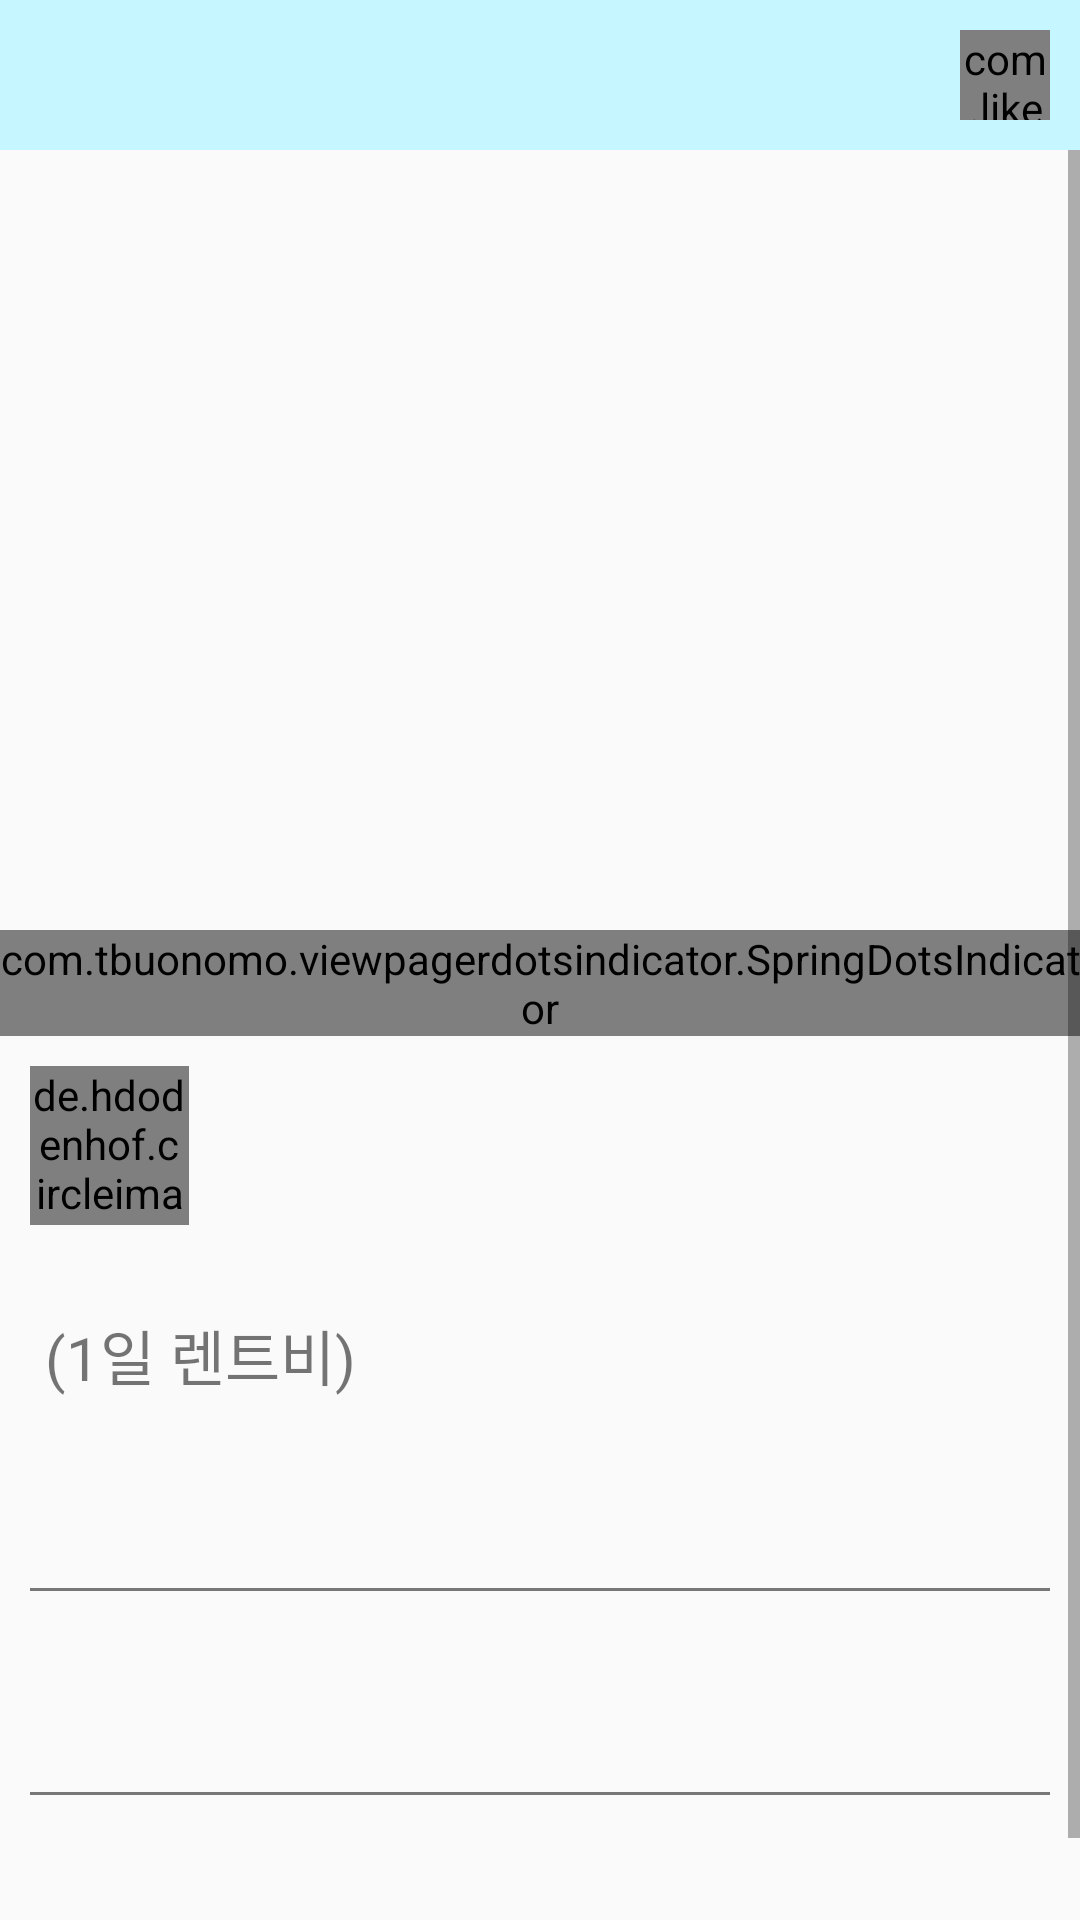

Layout XML and referenced resources for this Android screen:
<!-- AndroidManifest.xml: application theme AppTheme -->
<!-- res/layout/activity_post2.xml -->
<?xml version="1.0" encoding="utf-8"?>
<RelativeLayout xmlns:android="http://schemas.android.com/apk/res/android"
    xmlns:app="http://schemas.android.com/apk/res-auto"
    xmlns:tools="http://schemas.android.com/tools"
    android:layout_width="match_parent"
    android:layout_height="match_parent"
    android:orientation="vertical"
    tools:context=".Post2">


    <RelativeLayout
        android:id="@+id/RelativeLayout_frontbar"
        android:layout_width="match_parent"
        android:layout_height="wrap_content"
        android:background="@color/colorlightBlue"
        android:padding="10dp"
        >

        <ImageView
            android:id="@+id/ImageView_back"
            android:layout_width="wrap_content"
            android:layout_height="wrap_content"
            android:clickable="true"
            android:focusable="true"
            android:src="@drawable/ic_navigate_before">

        </ImageView>

        <TextView
            android:id="@+id/post2_title"
            android:layout_width="wrap_content"
            android:layout_height="wrap_content"
            android:layout_centerHorizontal="true"
            android:textSize="20dp"
            android:textStyle="bold"
            tools:text="물건의 타이틀"
            android:textColor="@color/black_87"
            />



        <com.like.LikeButton
            android:id="@+id/heart_button"
            android:layout_width="30dp"
            android:layout_height="30dp"
            android:layout_gravity="center"
            app:icon_size="30dp"
            app:icon_type="heart"
            android:layout_alignParentRight="true"
            />
    </RelativeLayout>

    <ScrollView
        android:id="@+id/ScrollView_statement"
        android:layout_width="match_parent"
        android:layout_height="wrap_content"
        android:layout_below="@+id/RelativeLayout_frontbar"
        android:layout_marginTop="0dp"
        app:layout_constraintVertical_bias="0">

        <LinearLayout
            android:layout_width="match_parent"
            android:layout_height="wrap_content"
            android:orientation="vertical">

            <androidx.viewpager.widget.ViewPager
                android:id="@+id/Viewpager_image"
                android:layout_width="match_parent"
                android:layout_height="250dp" />

            <com.tbuonomo.viewpagerdotsindicator.SpringDotsIndicator
                android:id="@+id/DotsIndicator"
                android:layout_width="wrap_content"
                android:layout_height="wrap_content"
                android:layout_gravity="center_horizontal"
                android:layout_marginTop="10dp"
                app:dotsColor="@color/colorYellow"
                app:dotsSize="12dp"
                app:dotsSpacing="5dp"
                app:selectedDotColor="@color/colororange"
                app:stiffness="300" />

            <LinearLayout
                android:id="@+id/LinearLayout_id"
                android:layout_width="match_parent"
                android:layout_height="wrap_content"
                android:layout_margin="10dp"
                android:clickable="true"
                android:orientation="horizontal"

                android:weightSum="5">

                <de.hdodenhof.circleimageview.CircleImageView xmlns:app="http://schemas.android.com/apk/res-auto"
                    android:id="@+id/image_person"
                    android:layout_width="53dp"
                    android:layout_height="53dp"
                    android:src="@drawable/person"
                    app:civ_border_color="#FF000000"
                    app:civ_border_width="2dp" />

                <LinearLayout
                    android:layout_width="wrap_content"
                    android:layout_height="wrap_content"
                    android:layout_gravity="center"
                    android:layout_weight="5"
                    android:orientation="vertical">

                    <TextView
                        android:id="@+id/nickname_front"
                        android:layout_width="wrap_content"
                        android:layout_height="wrap_content"
                        android:layout_marginLeft="10dp"
                        android:textColor="@color/black_87"
                        android:textSize="20sp"
                        android:textStyle="bold"

                        />

                    <TextView
                        android:id="@+id/location"
                        android:layout_width="wrap_content"
                        android:layout_height="wrap_content"
                        android:layout_marginLeft="10dp"
                        android:textColor="@color/black_87"
                        android:textSize="15sp"
                        android:textStyle="bold"
                        tools:text="거래장소"

                        />

                </LinearLayout>

            </LinearLayout>

            <LinearLayout
                android:id="@+id/LinearLayout_all"
                android:layout_width="wrap_content"
                android:layout_height="wrap_content"
                android:layout_margin="10dp"
                android:orientation="vertical"

                >

                <LinearLayout
                    android:layout_width="wrap_content"
                    android:layout_height="wrap_content"
                    android:orientation="horizontal">

                    <TextView
                        android:id="@+id/rentfee"
                        android:layout_width="wrap_content"
                        android:layout_height="wrap_content"
                        android:textColor="@color/black_87"
                        android:textSize="30sp"
                        android:textStyle="bold"
                        app:layout_constraintWidth_percent="0.6"
                        tools:text="렌트비(1일) : " />

                    <TextView
                        android:layout_width="wrap_content"
                        android:layout_height="wrap_content"
                        android:text=" (1일 렌트비)"
                        android:textColor="@color/black_87"
                        android:textSize="20sp"

                        />
                </LinearLayout>

                <TextView
                    android:id="@+id/deposit"
                    android:layout_width="wrap_content"
                    android:layout_height="wrap_content"
                    android:textColor="@color/black_87"
                    android:textSize="15sp"
                    android:textStyle="bold"
                    app:layout_constraintWidth_percent="0.6"
                    tools:text="보증금 : "

                    />


                <TextView
                    android:id="@+id/category"
                    android:layout_width="wrap_content"
                    android:layout_height="wrap_content"
                    android:textColor="@color/black_87"
                    android:textSize="15sp"
                    android:textStyle="bold"
                    app:layout_constraintWidth_percent="0.6"
                    tools:text="카테고리 : "

                    />

            </LinearLayout>

            <View
                android:id="@+id/view"
                android:layout_width="match_parent"
                android:layout_height="1dp"
                android:layout_margin="10dp"
                android:background="@color/colorGray" />

            <TextView
                android:id="@+id/post2_contents"
                android:layout_width="match_parent"
                android:layout_height="wrap_content"
                android:layout_margin="10dp"
                android:textColor="@color/black_87"
                android:textSize="20sp"
                tools:ignore="NotSibling"
                tools:text="내용"

                />

            <View
                android:id="@+id/view_2"
                android:layout_width="match_parent"
                android:layout_height="1dp"
                android:layout_margin="10dp"
                android:background="@color/colorGray" />

            <LinearLayout
                android:layout_width="match_parent"
                android:layout_height="wrap_content"
                android:orientation="horizontal"
                android:weightSum="10">

                <TextView
                    android:id="@+id/post2_name"
                    android:layout_width="wrap_content"
                    android:layout_height="wrap_content"
                    android:layout_margin="10dp"
                    android:layout_weight="9"
                    android:textColor="@color/black_87"
                    android:textSize="15sp"
                    android:textStyle="bold"
                    tools:text="작성자님의 판매 상품" />

            </LinearLayout>

            <androidx.recyclerview.widget.RecyclerView
                android:id="@+id/recyclerview"
                android:layout_width="match_parent"
                android:layout_height="wrap_content"
                android:layout_margin="10dp"
 />


            <LinearLayout
                android:layout_width="match_parent"
                android:layout_height="wrap_content"
                android:orientation="horizontal"
                android:weightSum="5">

                <Button
                    android:id="@+id/Button_chatting"
                    android:layout_width="0dp"
                    android:layout_height="wrap_content"
                    android:layout_weight="3"
                    android:background="#EF4B53"
                    android:clickable="true"
                    android:text="채팅으로 예약하기"
                    android:textColor="#ffffff"
                    android:textStyle="bold"
                    android:visibility="gone" />

                <Button
                    android:id="@+id/Button_checkprice"
                    android:layout_width="wrap_content"
                    android:layout_height="wrap_content"
                    android:layout_weight="2"
                    android:background="@color/colorGray"
                    android:clickable="true"
                    android:text="상품 검색"
                    android:textColor="#ffffff"
                    android:textStyle="bold"
                    android:visibility="gone" />
            </LinearLayout>

            <LinearLayout
                android:layout_width="match_parent"
                android:layout_height="wrap_content"
                android:orientation="horizontal"
                android:weightSum="5"

                >

                <Button
                    android:id="@+id/Button_revise"
                    android:layout_width="0dp"
                    android:layout_height="wrap_content"
                    android:layout_weight="3"
                    android:background="#EF4B53"
                    android:clickable="true"
                    android:text="수정하기"
                    android:textColor="#ffffff"
                    android:textStyle="bold"
                    android:visibility="gone"

                    />

                <Button
                    android:id="@+id/Button_cancel"
                    android:layout_width="0dp"
                    android:layout_height="wrap_content"
                    android:layout_weight="2"
                    android:background="@color/colororange"
                    android:clickable="true"
                    android:focusable="true"
                    android:text="삭제 하기"
                    android:textColor="#ffffff"
                    android:textStyle="bold"
                    android:visibility="gone" />
            </LinearLayout>


        </LinearLayout>


    </ScrollView>

</RelativeLayout>
<!-- resources referenced by this layout -->
<resources>
  <color name="colorGray">#777777</color>
  <color name="colorYellow">#FEDE35</color>
  <color name="colorlightBlue">#C6F6FF</color>
  <color name="colororange">#FA7C56</color>
  <style name="AppTheme" parent="Theme.AppCompat.Light.NoActionBar"> //기존 parent 부분 : Theme.AppCompat.Light.DarkActionBar
          
          <item name="colorPrimary">@color/colorPrimary</item>
          <item name="colorPrimaryDark">@color/colorPrimaryDark</item>
          <item name="colorAccent">@color/colorAccent</item>
          <item name="windowActionBar">false</item>
          <item name="windowNoTitle">true</item>
      </style>
  <color name="colorPrimary">#6200EE</color>
  <color name="colorPrimaryDark">#3700B3</color>
  <color name="colorAccent">#03DAC5</color>
</resources>
